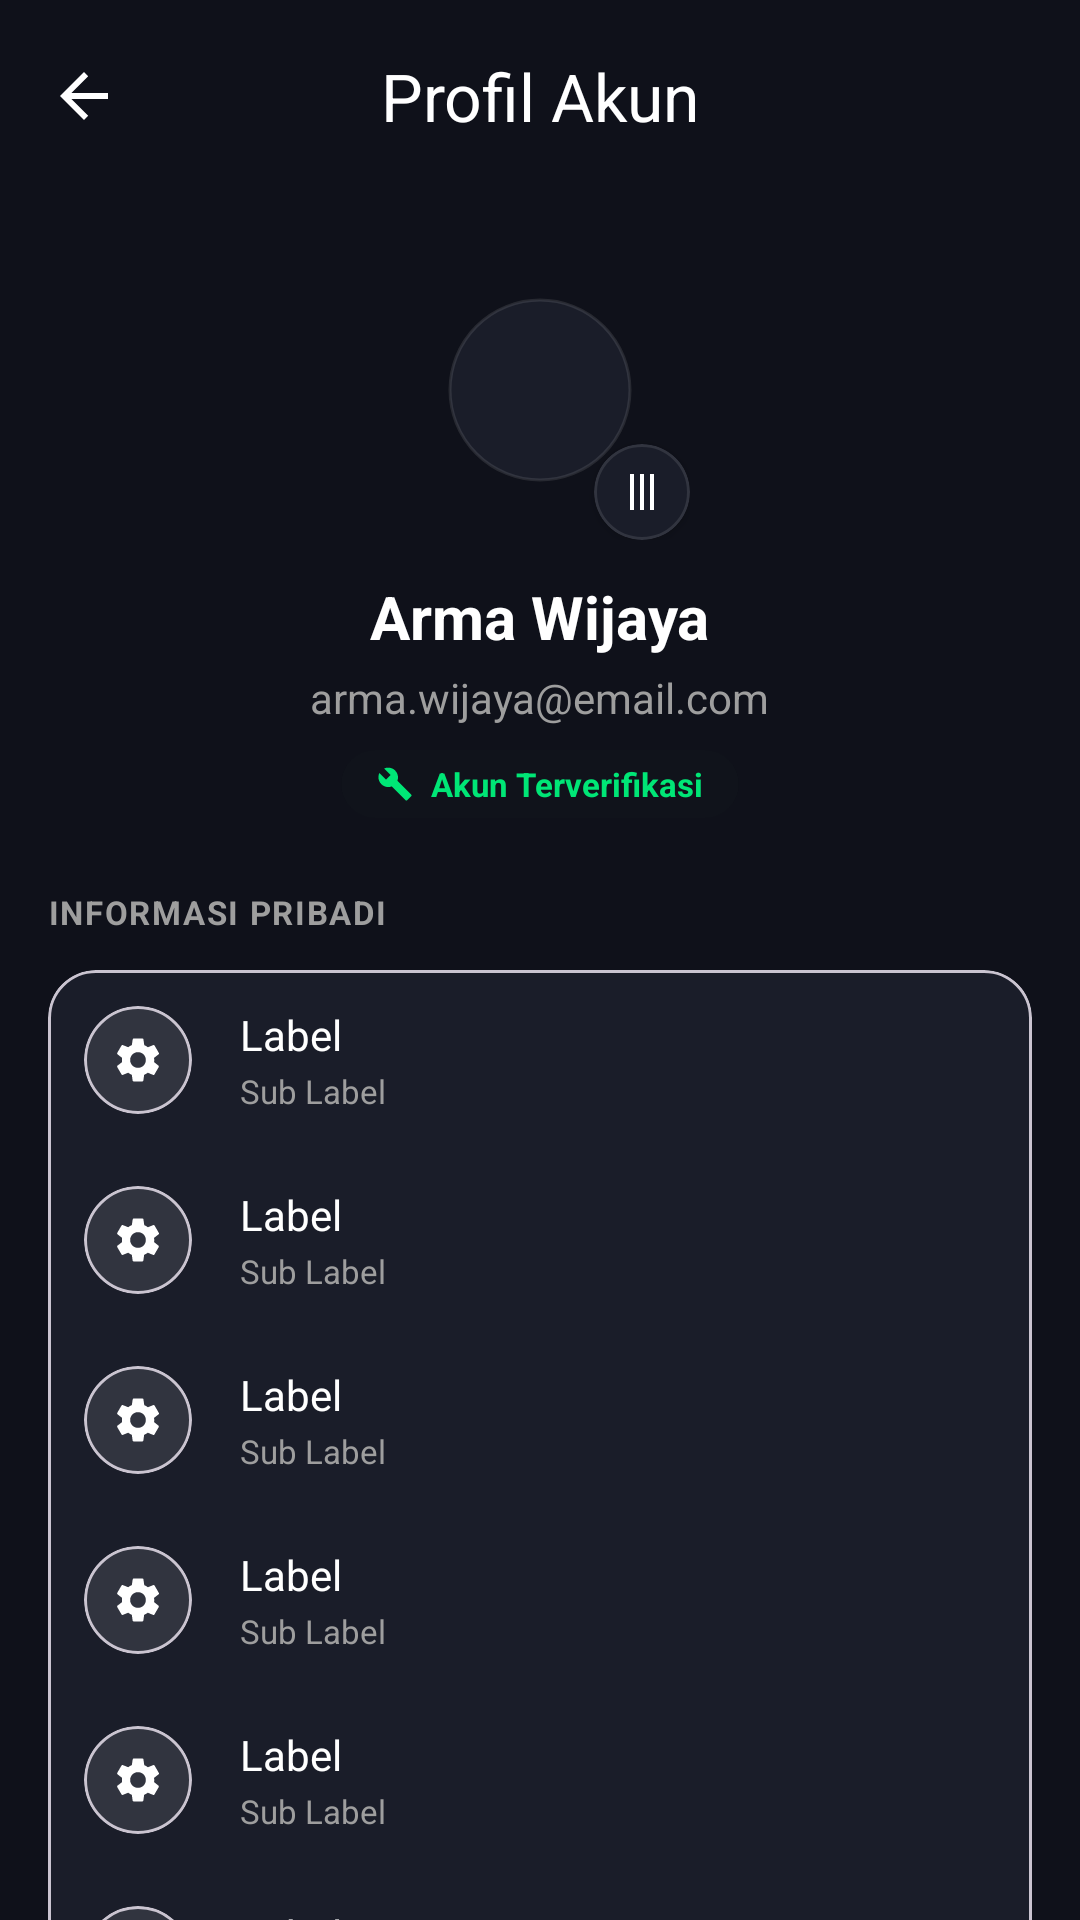

Android layout source for this screen:
<!-- AndroidManifest.xml: application theme Theme.MotorTrackeryamaha -->
<!-- res/layout/activity_profile_account.xml -->
<?xml version="1.0" encoding="utf-8"?>
<androidx.coordinatorlayout.widget.CoordinatorLayout xmlns:android="http://schemas.android.com/apk/res/android"
    xmlns:app="http://schemas.android.com/apk/res-auto"
    xmlns:tools="http://schemas.android.com/tools"
    android:id="@+id/main"
    android:layout_width="match_parent"
    android:layout_height="match_parent"
    android:background="@color/background_dark">

    <com.google.android.material.appbar.AppBarLayout
        android:layout_width="match_parent"
        android:layout_height="wrap_content"
        android:background="@android:color/transparent"
        app:elevation="0dp">

        <com.google.android.material.appbar.MaterialToolbar
            android:id="@+id/toolbar"
            android:layout_width="match_parent"
            android:layout_height="?attr/actionBarSize"
            app:navigationIcon="?attr/homeAsUpIndicator"
            app:navigationIconTint="@color/text_primary"
            app:title="Profil Akun"
            app:titleCentered="true"
            app:titleTextColor="@color/text_primary" />

    </com.google.android.material.appbar.AppBarLayout>

    <androidx.core.widget.NestedScrollView
        android:layout_width="match_parent"
        android:layout_height="match_parent"
        app:layout_behavior="@string/appbar_scrolling_view_behavior"
        android:fillViewport="true">

        <LinearLayout
            android:layout_width="match_parent"
            android:layout_height="wrap_content"
            android:orientation="vertical"
            android:padding="16dp">

            
            <LinearLayout
                android:layout_width="match_parent"
                android:layout_height="wrap_content"
                android:gravity="center"
                android:orientation="vertical"
                android:layout_marginBottom="24dp">

                <RelativeLayout
                    android:layout_width="100dp"
                    android:layout_height="100dp">
                    <com.google.android.material.imageview.ShapeableImageView
                        android:id="@+id/ivAvatar"
                        android:layout_width="match_parent"
                        android:layout_height="match_parent"
                        android:scaleType="centerCrop"
                        android:src="@drawable/ic_person"
                        android:background="@color/card_dark"
                        android:padding="20dp"
                        app:shapeAppearanceOverlay="@style/CircleImageView"
                        app:strokeColor="#1AFFFFFF"
                        app:strokeWidth="1dp" />

                    <com.google.android.material.card.MaterialCardView
                        android:id="@+id/btnEditPhoto"
                        android:layout_width="32dp"
                        android:layout_height="32dp"
                        android:layout_alignParentEnd="true"
                        android:layout_alignParentBottom="true"
                        app:cardBackgroundColor="@color/card_dark"
                        app:cardCornerRadius="16dp"
                        app:cardElevation="2dp"
                        app:strokeColor="#1AFFFFFF"
                        app:strokeWidth="1dp">
                        <ImageView
                            android:layout_width="match_parent"
                            android:layout_height="match_parent"
                            android:padding="8dp"
                            android:src="@drawable/ic_menu"
                            android:rotation="90"
                            app:tint="@color/text_primary"/>
                    </com.google.android.material.card.MaterialCardView>
                </RelativeLayout>

                <TextView
                    android:id="@+id/tvFullNameHeader"
                    android:layout_width="wrap_content"
                    android:layout_height="wrap_content"
                    android:text="Arma Wijaya"
                    android:textColor="@color/text_primary"
                    android:textSize="20sp"
                    android:textStyle="bold"
                    android:layout_marginTop="12dp"/>

                <TextView
                    android:id="@+id/tvEmailHeader"
                    android:layout_width="wrap_content"
                    android:layout_height="wrap_content"
                    android:text="arma.wijaya@email.com"
                    android:textColor="@color/text_secondary"
                    android:textSize="14sp"
                    android:layout_marginTop="4dp"/>

                <LinearLayout
                    android:layout_width="wrap_content"
                    android:layout_height="wrap_content"
                    android:background="@drawable/bg_status_safe"
                    android:backgroundTint="#1A4CAF50"
                    android:orientation="horizontal"
                    android:paddingHorizontal="12dp"
                    android:paddingVertical="4dp"
                    android:layout_marginTop="8dp"
                    android:gravity="center_vertical">
                    <ImageView
                        android:layout_width="12dp"
                        android:layout_height="12dp"
                        android:src="@drawable/ic_build"
                        app:tint="@color/status_safe"/>
                    <TextView
                        android:layout_width="wrap_content"
                        android:layout_height="wrap_content"
                        android:text="Akun Terverifikasi"
                        android:textColor="@color/status_safe"
                        android:textSize="11sp"
                        android:textStyle="bold"
                        android:layout_marginStart="6dp"/>
                </LinearLayout>
            </LinearLayout>

            
            <TextView
                android:layout_width="wrap_content"
                android:layout_height="wrap_content"
                android:text="INFORMASI PRIBADI"
                android:textColor="@color/text_secondary"
                android:textSize="11sp"
                android:textStyle="bold"
                android:letterSpacing="0.05"
                android:layout_marginBottom="12dp"/>

            <com.google.android.material.card.MaterialCardView
                android:layout_width="match_parent"
                android:layout_height="wrap_content"
                app:cardBackgroundColor="@color/card_dark"
                app:cardCornerRadius="16dp"
                app:cardElevation="0dp"
                android:layout_marginBottom="24dp">
                <LinearLayout android:layout_width="match_parent" android:layout_height="wrap_content" android:orientation="vertical">
                    <include layout="@layout/item_settings_row" android:id="@+id/rowName"/>
                    <include layout="@layout/item_settings_row" android:id="@+id/rowEmail"/>
                    <include layout="@layout/item_settings_row" android:id="@+id/rowPhone"/>
                    <include layout="@layout/item_settings_row" android:id="@+id/rowBirthDate"/>
                    <include layout="@layout/item_settings_row" android:id="@+id/rowAddress"/>
                    <include layout="@layout/item_settings_row" android:id="@+id/rowGender"/>
                </LinearLayout>
            </com.google.android.material.card.MaterialCardView>

            
            <TextView
                android:layout_width="wrap_content"
                android:layout_height="wrap_content"
                android:text="INFORMASI AKUN"
                android:textColor="@color/text_secondary"
                android:textSize="11sp"
                android:textStyle="bold"
                android:letterSpacing="0.05"
                android:layout_marginBottom="12dp"/>

            <com.google.android.material.card.MaterialCardView
                android:layout_width="match_parent"
                android:layout_height="wrap_content"
                app:cardBackgroundColor="@color/card_dark"
                app:cardCornerRadius="16dp"
                app:cardElevation="0dp"
                android:layout_marginBottom="24dp">
                <LinearLayout android:layout_width="match_parent" android:layout_height="wrap_content" android:orientation="vertical">
                    <include layout="@layout/item_settings_row" android:id="@+id/rowJoinDate"/>
                    <include layout="@layout/item_settings_row" android:id="@+id/rowLastLogin"/>
                    <include layout="@layout/item_settings_row" android:id="@+id/rowDevices"/>
                    <include layout="@layout/item_settings_row" android:id="@+id/rowStatus"/>
                </LinearLayout>
            </com.google.android.material.card.MaterialCardView>

            
            <TextView
                android:layout_width="wrap_content"
                android:layout_height="wrap_content"
                android:text="PENGATURAN PROFIL"
                android:textColor="@color/text_secondary"
                android:textSize="11sp"
                android:textStyle="bold"
                android:letterSpacing="0.05"
                android:layout_marginBottom="12dp"/>

            <com.google.android.material.card.MaterialCardView
                android:layout_width="match_parent"
                android:layout_height="wrap_content"
                app:cardBackgroundColor="@color/card_dark"
                app:cardCornerRadius="16dp"
                app:cardElevation="0dp"
                android:layout_marginBottom="32dp">
                <LinearLayout android:layout_width="match_parent" android:layout_height="wrap_content" android:orientation="vertical">
                    <include layout="@layout/item_settings_row" android:id="@+id/rowChangePassword"/>
                    <include layout="@layout/item_settings_row" android:id="@+id/rowPrivacySecurity"/>
                    <include layout="@layout/item_settings_row" android:id="@+id/rowDeleteAccount"/>
                </LinearLayout>
            </com.google.android.material.card.MaterialCardView>

        </LinearLayout>
    </androidx.core.widget.NestedScrollView>

</androidx.coordinatorlayout.widget.CoordinatorLayout>
<!-- res/layout/item_settings_row.xml (included above) -->
<?xml version="1.0" encoding="utf-8"?>
<LinearLayout xmlns:android="http://schemas.android.com/apk/res/android"
    xmlns:app="http://schemas.android.com/apk/res-auto"
    android:layout_width="match_parent"
    android:layout_height="wrap_content"
    android:orientation="horizontal"
    android:padding="12dp"
    android:gravity="center_vertical"
    android:background="?attr/selectableItemBackground"
    android:clickable="true"
    android:focusable="true">

    <com.google.android.material.card.MaterialCardView
        android:id="@+id/cardIconContainer"
        android:layout_width="36dp"
        android:layout_height="36dp"
        app:cardCornerRadius="18dp"
        app:cardElevation="0dp"
        app:cardBackgroundColor="#1AFFFFFF">
        <ImageView
            android:id="@+id/ivIcon"
            android:layout_width="18dp"
            android:layout_height="18dp"
            android:layout_gravity="center"
            android:src="@drawable/ic_settings"
            app:tint="@color/text_primary" />
    </com.google.android.material.card.MaterialCardView>

    <LinearLayout
        android:layout_width="0dp"
        android:layout_height="wrap_content"
        android:layout_weight="1"
        android:layout_marginStart="16dp"
        android:orientation="vertical">

        <TextView
            android:id="@+id/tvLabel"
            android:layout_width="wrap_content"
            android:layout_height="wrap_content"
            android:text="Label"
            android:textColor="@color/text_primary"
            android:textSize="14sp" />

        <TextView
            android:id="@+id/tvSubLabel"
            android:layout_width="wrap_content"
            android:layout_height="wrap_content"
            android:text="Sub Label"
            android:textColor="@color/text_secondary"
            android:textSize="11sp"
            android:layout_marginTop="2dp" />
    </LinearLayout>

    <ImageView
        android:id="@+id/ivArrow"
        android:layout_width="20dp"
        android:layout_height="20dp"
        android:src="@drawable/ic_chevron_right"
        app:tint="@color/text_secondary" />

    <com.google.android.material.switchmaterial.SwitchMaterial
        android:id="@+id/switchTheme"
        android:layout_width="wrap_content"
        android:layout_height="wrap_content"
        android:visibility="gone" />

</LinearLayout>
<!-- resources referenced by this layout -->
<resources>
  <color name="background_dark">#0F111A</color>
  <color name="card_dark">#1A1D29</color>
  <color name="status_safe">#00E676</color>
  <color name="text_primary">#FFFFFF</color>
  <color name="text_secondary">#9E9E9E</color>
  <!-- drawable bg_status_safe (drawable) -->
  <?xml version="1.0" encoding="utf-8"?>
  <shape xmlns:android="http://schemas.android.com/apk/res/android">
      <solid android:color="#1A4CAF50" />
      <corners android:radius="100dp" />
  </shape>
  <!-- drawable ic_build (drawable) -->
  <vector xmlns:android="http://schemas.android.com/apk/res/android"
      android:width="24dp"
      android:height="24dp"
      android:viewportWidth="24"
      android:viewportHeight="24">
      <path
          android:fillColor="#FF000000"
          android:pathData="M22.7,19l-9.1-9.1c0.9-2.3,0.4-5-1.5-6.9c-2-2-5-2.4-7.4-1.3L9,6L6,9L1.6,4.7C0.4,7.1,0.9,10.1,2.9,12.1c1.9,1.9,4.6,2.4,6.9,1.5l9.1,9.1c0.4,0.4,1,0.4,1.4,0l2.3-2.3C23.1,20,23.1,19.4,22.7,19z" />
  </vector>
  <!-- drawable ic_menu (drawable) -->
  <vector xmlns:android="http://schemas.android.com/apk/res/android"
      android:width="24dp"
      android:height="24dp"
      android:viewportWidth="24"
      android:viewportHeight="24">
      <path
          android:fillColor="#FFFFFF"
          android:pathData="M3,6H21V8H3V6M3,11H21V13H3V11M3,16H21V18H3V16Z" />
  </vector>
  <!-- drawable ic_settings (drawable) -->
  <vector xmlns:android="http://schemas.android.com/apk/res/android"
      android:width="24dp"
      android:height="24dp"
      android:viewportWidth="24"
      android:viewportHeight="24">
      <path
          android:fillColor="#FF000000"
          android:pathData="M19.14,12.94c0.04-0.3,0.06-0.61,0.06-0.94c0-0.32-0.02-0.64-0.07-0.94l2.03-1.58c0.18-0.14,0.23-0.39,0.12-0.59 l-1.92-3.32c-0.12-0.2-0.36-0.27-0.57-0.19l-2.39,0.96c-0.5-0.38-1.03-0.7-1.62-0.94L14.4,2.81c-0.04-0.22-0.23-0.38-0.45-0.38 h-3.84c-0.22,0-0.41,0.16-0.45,0.38L9.26,5.37C8.67,5.61,8.14,5.94,7.64,6.32L5.25,5.36c-0.21-0.08-0.45-0.01-0.57,0.19 L2.76,8.87c-0.11,0.2-0.06,0.45,0.12,0.59l2.03,1.58C4.86,11.35,4.84,11.66,4.84,12c0,0.33,0.02,0.64,0.07,0.94l-2.03,1.58 c-0.18,0.14-0.23,0.39-0.12,0.59l1.92,3.32c0.12,0.2,0.36,0.27,0.57,0.19l2.39-0.96c0.5,0.38,1.03,0.7,1.62,0.94l0.36,2.54 c0.05,0.22,0.24,0.38,0.46,0.38h3.84c0.22,0,0.41-0.16,0.45-0.38l0.36-2.54c0.59-0.24,1.13-0.56,1.62-0.94l2.39,0.96 c0.22,0.08,0.46,0.01,0.57-0.19l1.92-3.32c0.11-0.2,0.06-0.45-0.12-0.59L19.14,12.94z M12,15.5c-1.93,0-3.5-1.57-3.5-3.5 s1.57-3.5,3.5-3.5s3.5,1.57,3.5,3.5S13.93,15.5,12,15.5z" />
  </vector>
  <style name="CircleImageView" parent="">
          <item name="cornerFamily">rounded</item>
          <item name="cornerSize">50%</item>
      </style>
  <style name="Theme.MotorTrackeryamaha" parent="Base.Theme.MotorTrackeryamaha" />
  <style name="Base.Theme.MotorTrackeryamaha" parent="Theme.Material3.DayNight.NoActionBar">
          
          <item name="colorPrimary">@color/accent_blue</item>
          <item name="android:windowBackground">@color/background_dark</item>
          <item name="android:statusBarColor">@color/background_dark</item>
          <item name="android:windowLightStatusBar" tools:targetApi="m">false</item>
      </style>
  <color name="accent_blue">#00E5FF</color>
</resources>
